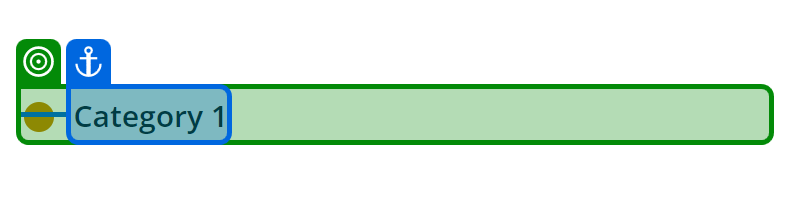
Task: Buy Ticket
Workflow: Main

Step 1: check 'Category 1'

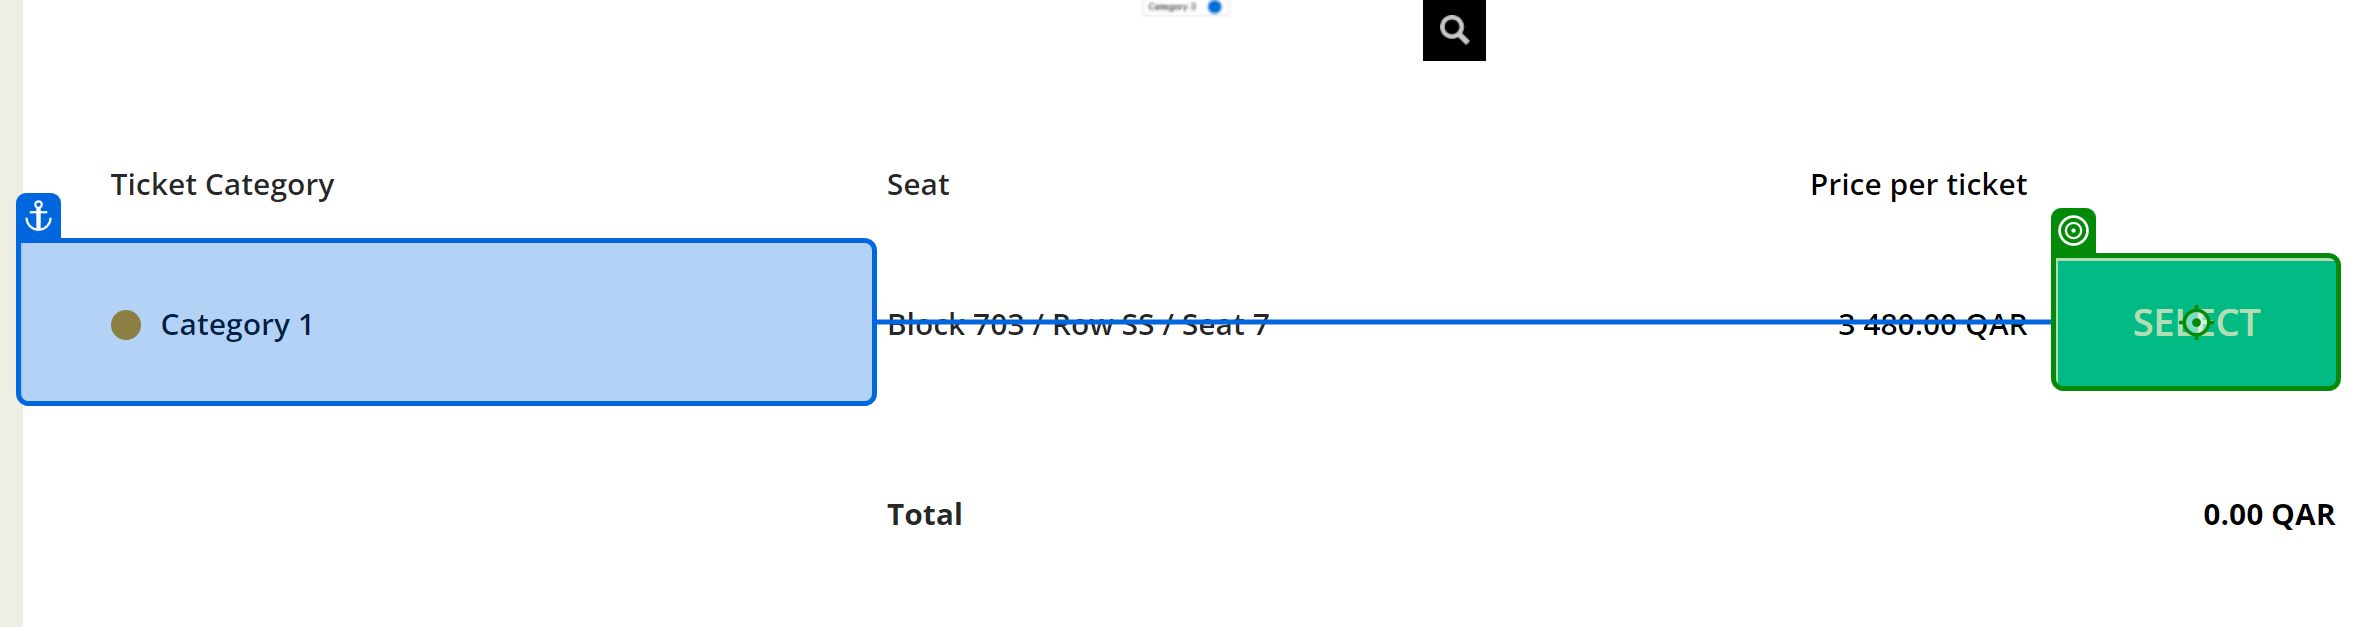
Step 2: click

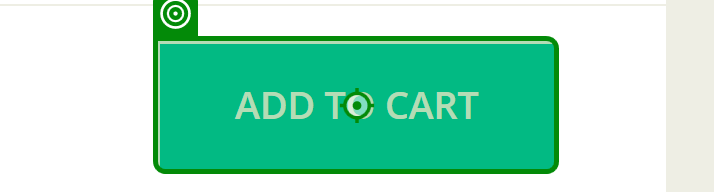
Step 3: click on 'Add to cartBuy'

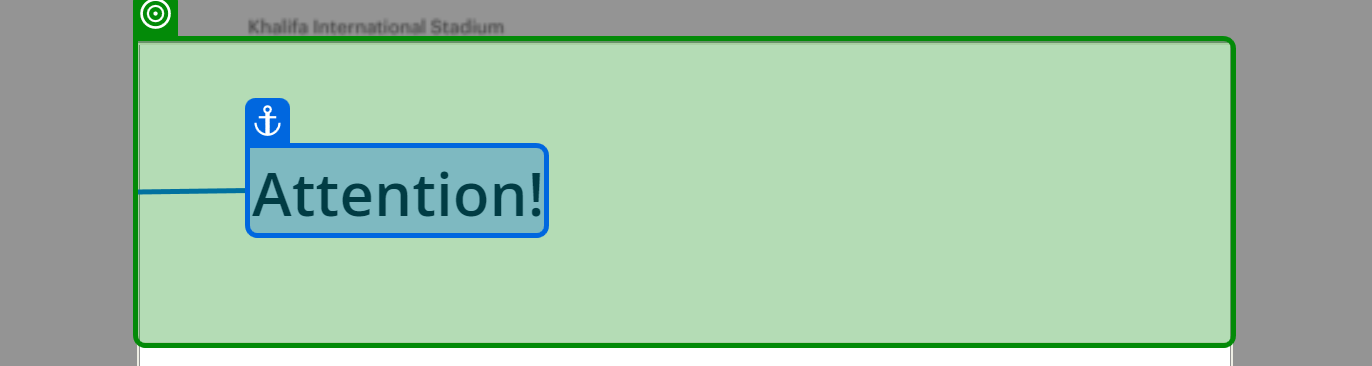
Step 4: check 'Attention!'

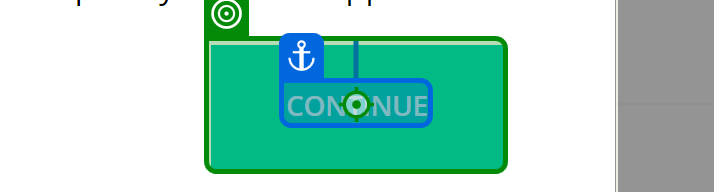
Step 5: click